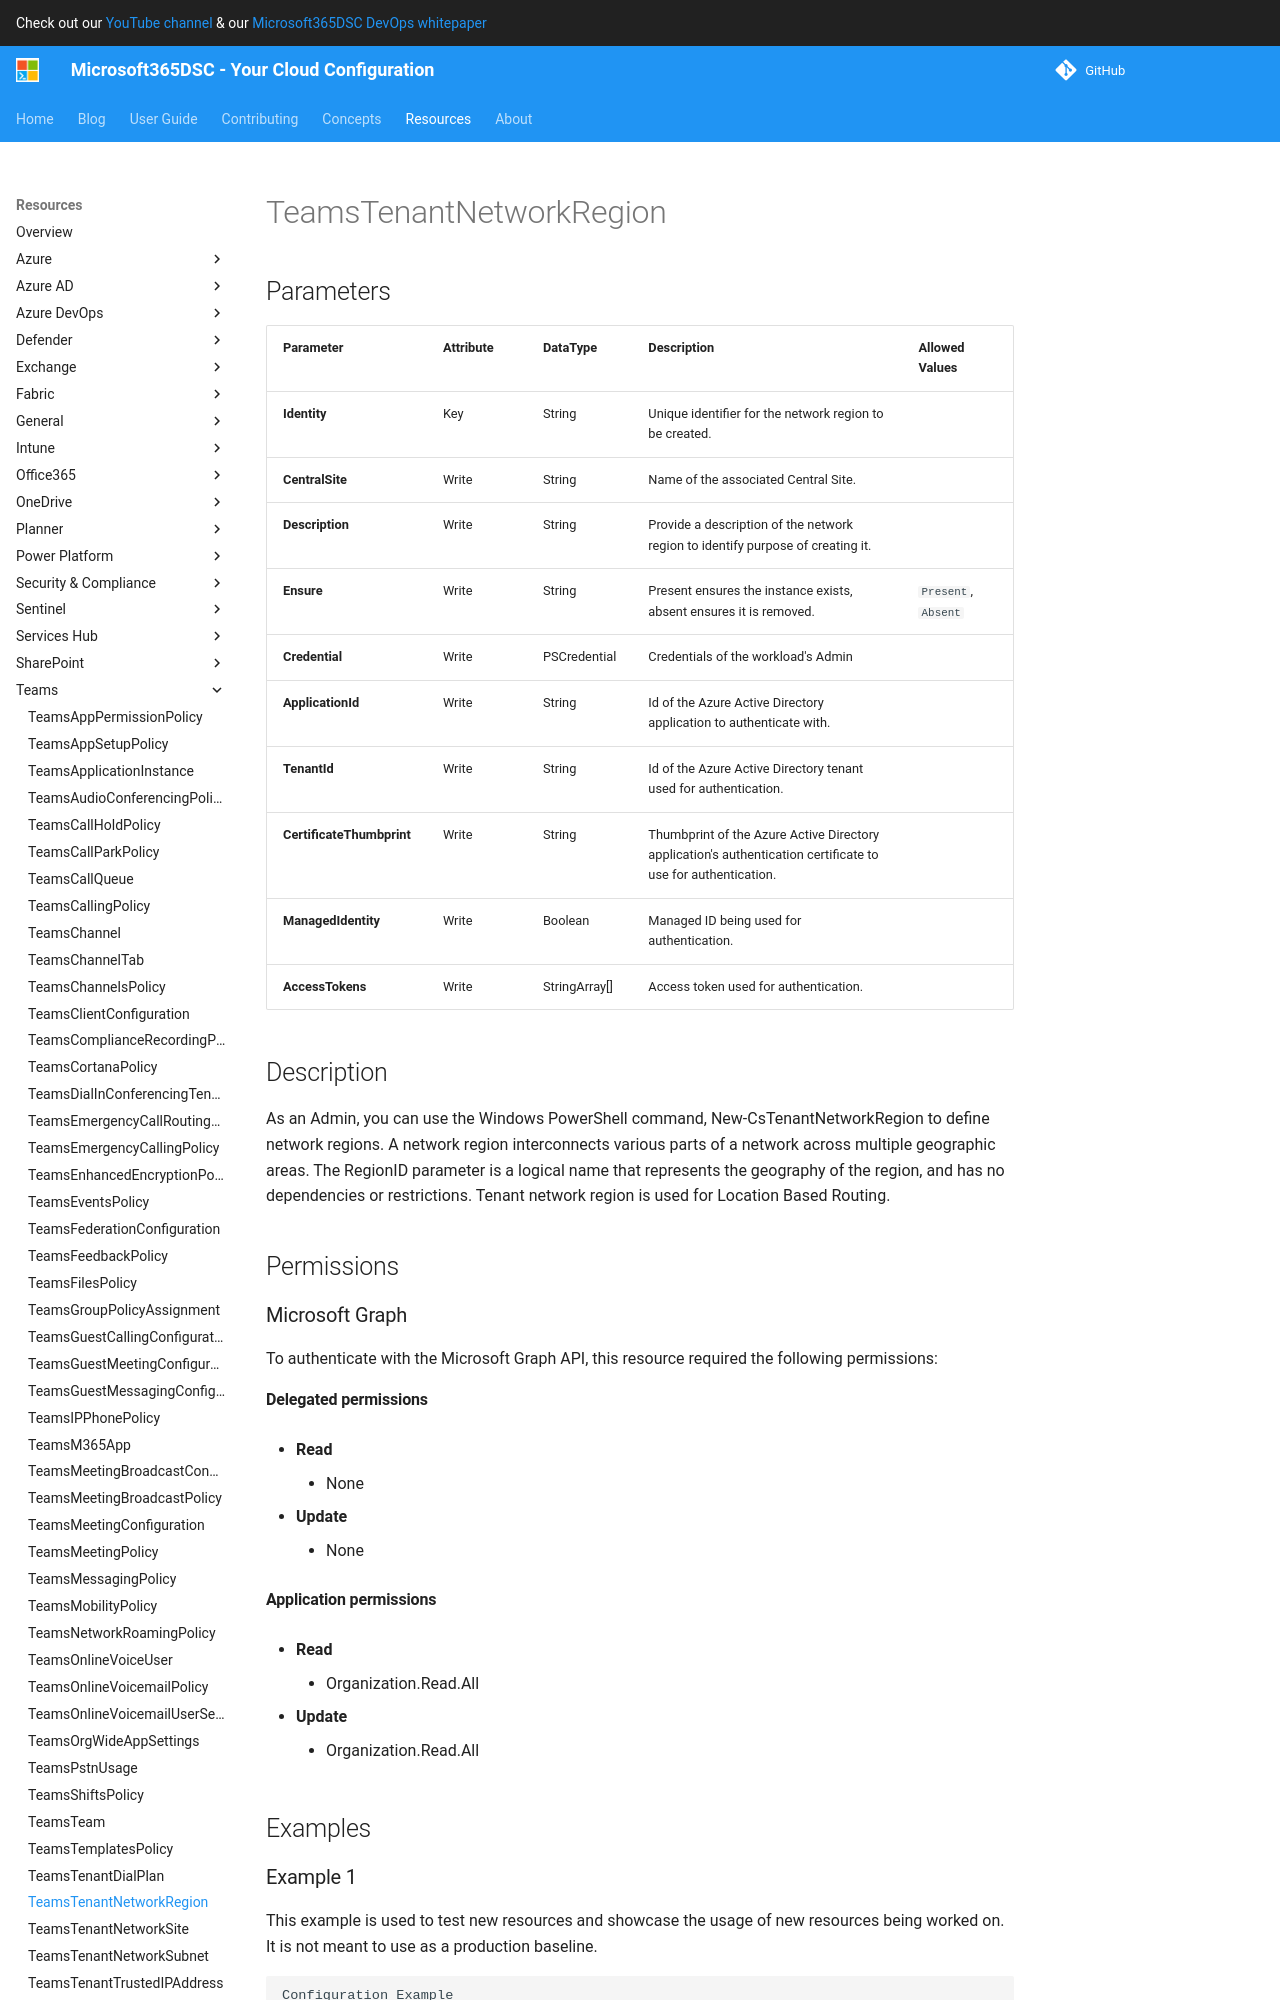

repository: microsoft/Microsoft365DSC · page: resources/teams/TeamsTenantNetworkRegion/index.html · generator: mkdocs

# TeamsTenantNetworkRegion

## Parameters

| Parameter | Attribute | DataType | Description | Allowed Values |
| --- | --- | --- | --- | --- |
| **Identity** | Key | String | Unique identifier for the network region to be created. | |
| **CentralSite** | Write | String | Name of the associated Central Site. | |
| **Description** | Write | String | Provide a description of the network region to identify purpose of creating it. | |
| **Ensure** | Write | String | Present ensures the instance exists, absent ensures it is removed. | `Present`, `Absent` |
| **Credential** | Write | PSCredential | Credentials of the workload's Admin | |
| **ApplicationId** | Write | String | Id of the Azure Active Directory application to authenticate with. | |
| **TenantId** | Write | String | Id of the Azure Active Directory tenant used for authentication. | |
| **CertificateThumbprint** | Write | String | Thumbprint of the Azure Active Directory application's authentication certificate to use for authentication. | |
| **ManagedIdentity** | Write | Boolean | Managed ID being used for authentication. | |
| **AccessTokens** | Write | StringArray[] | Access token used for authentication. | |


## Description

As an Admin, you can use the Windows PowerShell command, New-CsTenantNetworkRegion to define network regions. A network region interconnects various parts of a network across multiple geographic areas. The RegionID parameter is a logical name that represents the geography of the region, and has no dependencies or restrictions. Tenant network region is used for Location Based Routing.

## Permissions

### Microsoft Graph

To authenticate with the Microsoft Graph API, this resource required the following permissions:

#### Delegated permissions

- **Read**

    - None

- **Update**

    - None

#### Application permissions

- **Read**

    - Organization.Read.All

- **Update**

    - Organization.Read.All

## Examples
